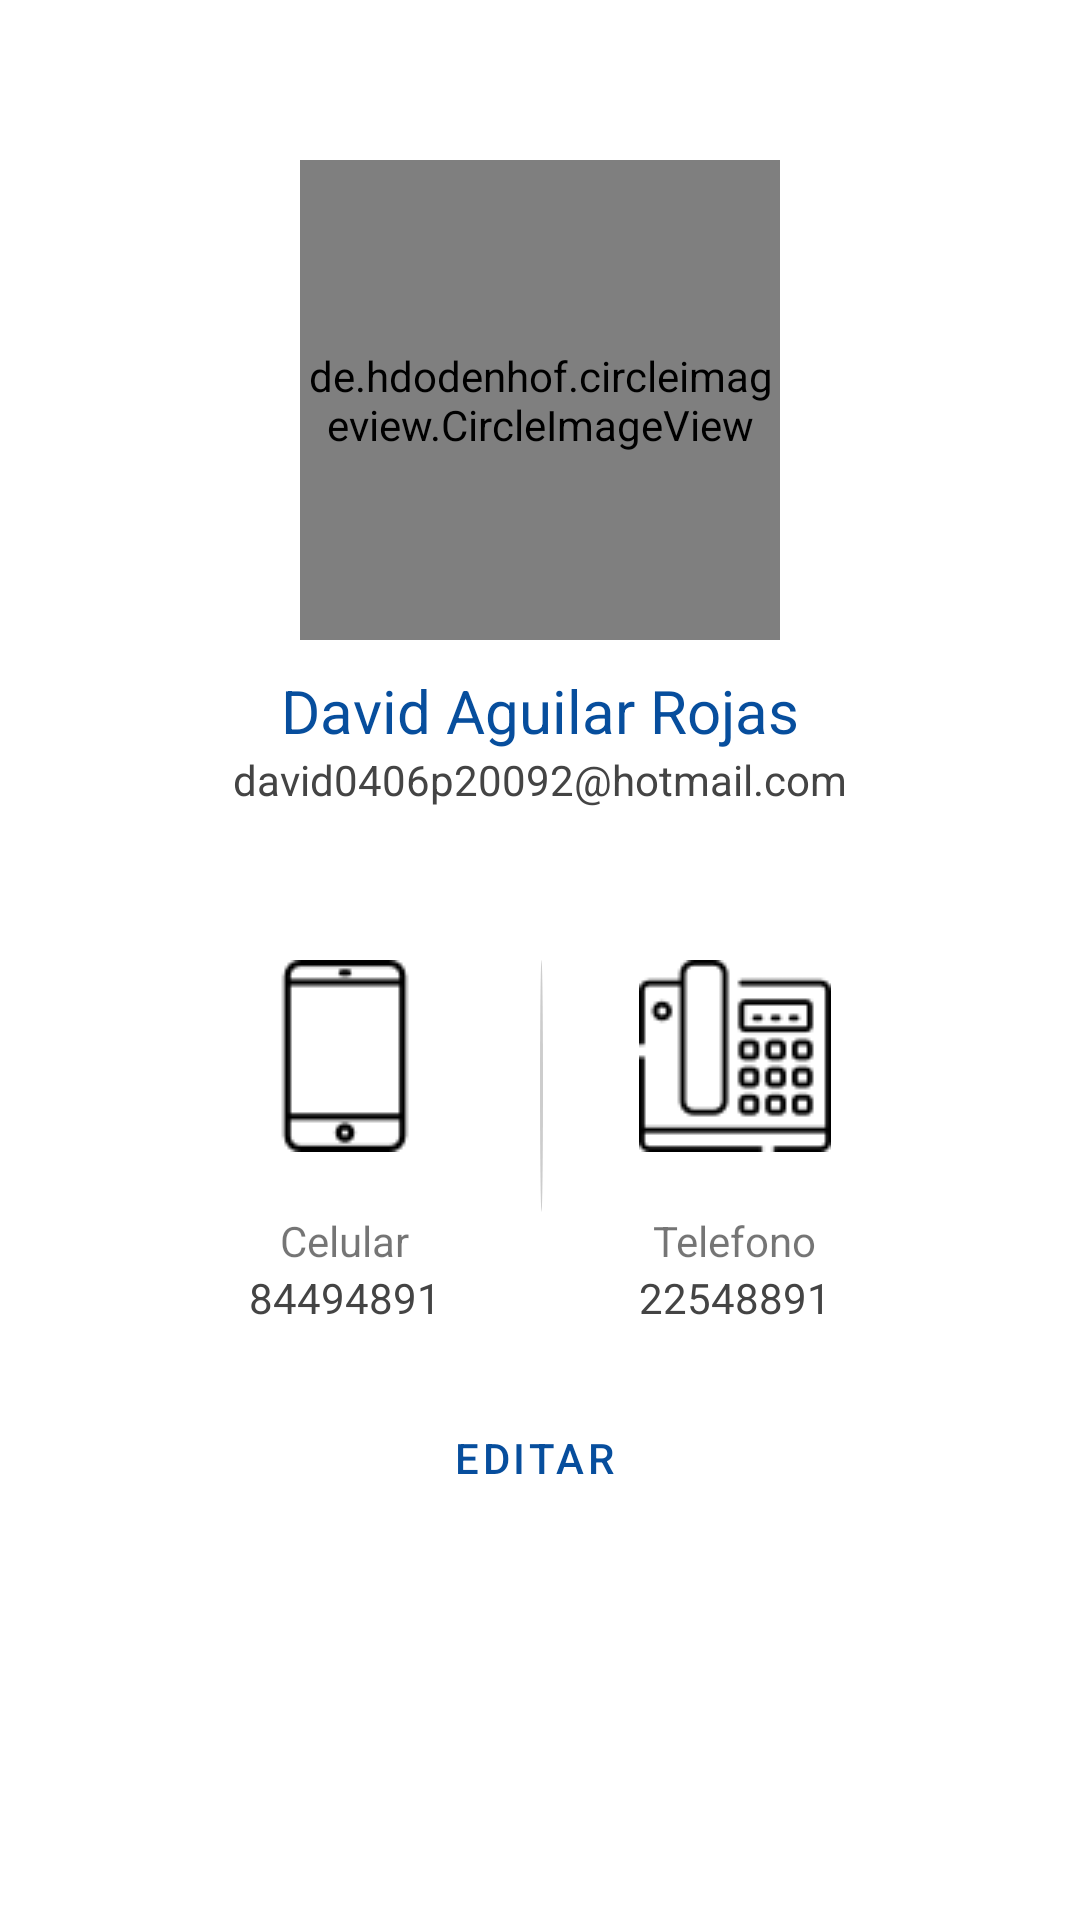

Layout XML and referenced resources for this Android screen:
<!-- AndroidManifest.xml: application theme Theme.Aerolinea -->
<!-- res/layout/fragment_perfil.xml -->
<?xml version="1.0" encoding="utf-8"?>
<FrameLayout xmlns:android="http://schemas.android.com/apk/res/android"
    xmlns:app="http://schemas.android.com/apk/res-auto"
    xmlns:tools="http://schemas.android.com/tools"
    android:layout_width="match_parent"
    android:layout_height="match_parent"
    tools:context=".View.ui.perfil.PerfilFragment">


    <LinearLayout
        android:layout_width="match_parent"
        android:layout_height="match_parent"
        android:orientation="vertical"
        >

        <LinearLayout
            android:layout_width="match_parent"
            android:layout_height="match_parent"
            android:layout_weight="4"
            android:orientation="horizontal"
            android:gravity="bottom|center"
            >
            <de.hdodenhof.circleimageview.CircleImageView
                xmlns:app="http://schemas.android.com/apk/res-auto"

                android:id="@+id/profile_image"
                android:layout_width="160dp"
                android:layout_height="160dp"
                android:src="@drawable/default_profile"
                app:civ_border_width="2dp"
                app:civ_border_color="#3F51B5"/>
        </LinearLayout>

        <LinearLayout
            android:layout_width="match_parent"
            android:layout_height="match_parent"
            android:layout_weight="5"
            android:gravity="center_horizontal"
            android:orientation="vertical"

            >

            <TextView
                android:id="@+id/tvNombre"
                android:layout_width="wrap_content"
                android:layout_height="wrap_content"
                android:textSize="20dp"
                android:layout_marginTop="10dp"
                android:textColor="@color/azulito"
                android:text="David Aguilar Rojas" />

            <TextView
                android:id="@+id/tvCorreo"
                android:layout_width="wrap_content"
                android:layout_height="wrap_content"
                android:text="david0406p20092@hotmail.com"
                android:textColor="@color/gris" />

            <TextView
                android:id="@+id/tvDireccion"
                android:layout_width="wrap_content"
                android:layout_height="match_parent"
                android:gravity="center"
                tools:text="Piedades de Santa Ana, San José CR." />

            <EditText
                android:id="@+id/etCorreo"
                android:layout_width="match_parent"
                android:layout_height="wrap_content"
                android:layout_weight="1"
                android:ems="10"
                android:hint="Correo"
                android:inputType="textPersonName"
                android:visibility="gone" />

            <EditText
                android:id="@+id/etDireccion"
                android:layout_width="match_parent"
                android:layout_height="wrap_content"
                android:layout_weight="1"
                android:ems="10"
                android:hint="Direccion"
                android:inputType="textPersonName"
                android:visibility="gone" />
        </LinearLayout>

        <LinearLayout
            android:layout_width="match_parent"
            android:layout_height="match_parent"
            android:layout_marginStart="50dp"
            android:layout_marginEnd="50dp"
            android:layout_weight="3"
            android:orientation="vertical"
            >

            <LinearLayout
                android:layout_width="match_parent"
                android:layout_height="wrap_content"
                android:orientation="horizontal">

                <ImageView
                    android:id="@+id/imageView5"
                    android:layout_width="wrap_content"
                    android:layout_height="wrap_content"
                    android:layout_weight="1"
                    android:src="@drawable/cellphone" />

                <ImageView
                    android:id="@+id/imageView6"
                    android:layout_width="wrap_content"
                    android:layout_height="wrap_content"
                    android:layout_weight="1"
                    android:background="@drawable/border_left_oval"
                    android:paddingBottom="20dp"
                    android:src="@drawable/telephone" />

            </LinearLayout>

            <LinearLayout
                android:layout_width="match_parent"
                android:layout_height="wrap_content"
                android:orientation="horizontal">

                <LinearLayout
                    android:layout_width="wrap_content"
                    android:layout_height="wrap_content"
                    android:layout_weight="1"
                    android:gravity="center"
                    android:orientation="vertical">

                    <TextView
                        android:layout_width="wrap_content"
                        android:layout_height="wrap_content"
                        android:layout_weight="1"
                        android:text="Celular" />

                    <TextView
                        android:id="@+id/tvCellphone"
                        android:layout_width="wrap_content"
                        android:layout_height="wrap_content"
                        android:layout_weight="1"
                        android:gravity="center"
                        android:textColor="@color/gris"
                        android:text="84494891" />

                    <EditText
                        android:id="@+id/etCelular"
                        android:layout_width="match_parent"
                        android:layout_height="wrap_content"
                        android:layout_weight="1"
                        android:ems="10"
                        android:hint="Celular"
                        android:inputType="textPersonName"
                        android:visibility="gone" />
                </LinearLayout>

                <LinearLayout
                    android:layout_width="wrap_content"
                    android:layout_height="wrap_content"
                    android:layout_weight="1"
                    android:gravity="center"
                    android:orientation="vertical">

                    <TextView
                        android:layout_width="wrap_content"
                        android:layout_height="wrap_content"
                        android:layout_weight="1"
                        android:text="Telefono" />

                    <TextView
                        android:id="@+id/tvCTelephone"
                        android:layout_width="wrap_content"
                        android:layout_height="wrap_content"
                        android:layout_weight="1"
                        android:gravity="center"
                        android:textColor="@color/gris"
                        android:text="22548891" />

                    <EditText
                        android:id="@+id/etTelefono"
                        android:layout_width="match_parent"
                        android:layout_height="wrap_content"
                        android:layout_weight="1"
                        android:ems="10"
                        android:hint="telefono"
                        android:inputType="textPersonName"
                        android:visibility="gone" />
                </LinearLayout>

            </LinearLayout>

            <EditText
                android:id="@+id/etPasswordPerfil"
                android:layout_width="match_parent"
                android:layout_height="wrap_content"
                android:ems="10"
                android:hint="Password"
                android:inputType="textPassword"
                android:visibility="gone" />

            <LinearLayout
                android:layout_width="match_parent"
                android:layout_height="wrap_content"
                android:layout_marginTop="20dp"
                android:gravity="center"
                android:orientation="horizontal">

                <Button
                    android:id="@+id/btnEditar"
                    android:layout_width="wrap_content"
                    android:layout_height="wrap_content"
                    android:text="Editar"
                    style="@style/Widget.MaterialComponents.Button.Icon"
                    app:icon="@drawable/ic_edit"
                    />

            </LinearLayout>

        </LinearLayout>
    </LinearLayout>
</FrameLayout>
<!-- resources referenced by this layout -->
<resources>
  <color name="azulito">#074E9D</color>
  <color name="gris">#444444</color>
  <!-- drawable border_left_oval (drawable) -->
  <?xml version="1.0" encoding="utf-8"?>
  <layer-list xmlns:android="http://schemas.android.com/apk/res/android" >
      <item android:gravity="left">
          <shape
              android:shape="oval"
              >
              <size android:width="1dp" />
              <solid android:color="#CDCDCD" />
          </shape>
      </item>
  </layer-list>
  <!-- drawable cellphone: png bitmap (drawable, 614 bytes) -->
  <!-- drawable default_profile: png bitmap (drawable, 104424 bytes) -->
  <!-- drawable telephone: png bitmap (drawable, 1868 bytes) -->
  <style name="Theme.Aerolinea" parent="Theme.MaterialComponents.DayNight.DarkActionBar">
          
          <item name="colorPrimary">@color/white</item>
          <item name="colorPrimaryVariant">@color/purple_700</item>
          <item name="colorOnPrimary">@color/azulito</item>
          
          <item name="colorSecondary">@color/fuxia</item>
          <item name="colorSecondaryVariant">@color/teal_700</item>
          <item name="colorOnSecondary">@color/white</item>
          
          <item name="android:statusBarColor" tools:targetApi="l">?attr/colorOnPrimary</item>
          <item name="android:windowFullscreen">true</item>
          
      </style>
  <color name="white">#FFFFFFFF</color>
  <color name="purple_700">#FF3700B3</color>
  <color name="fuxia">#e2076a</color>
  <color name="teal_700">#FF018786</color>
</resources>
